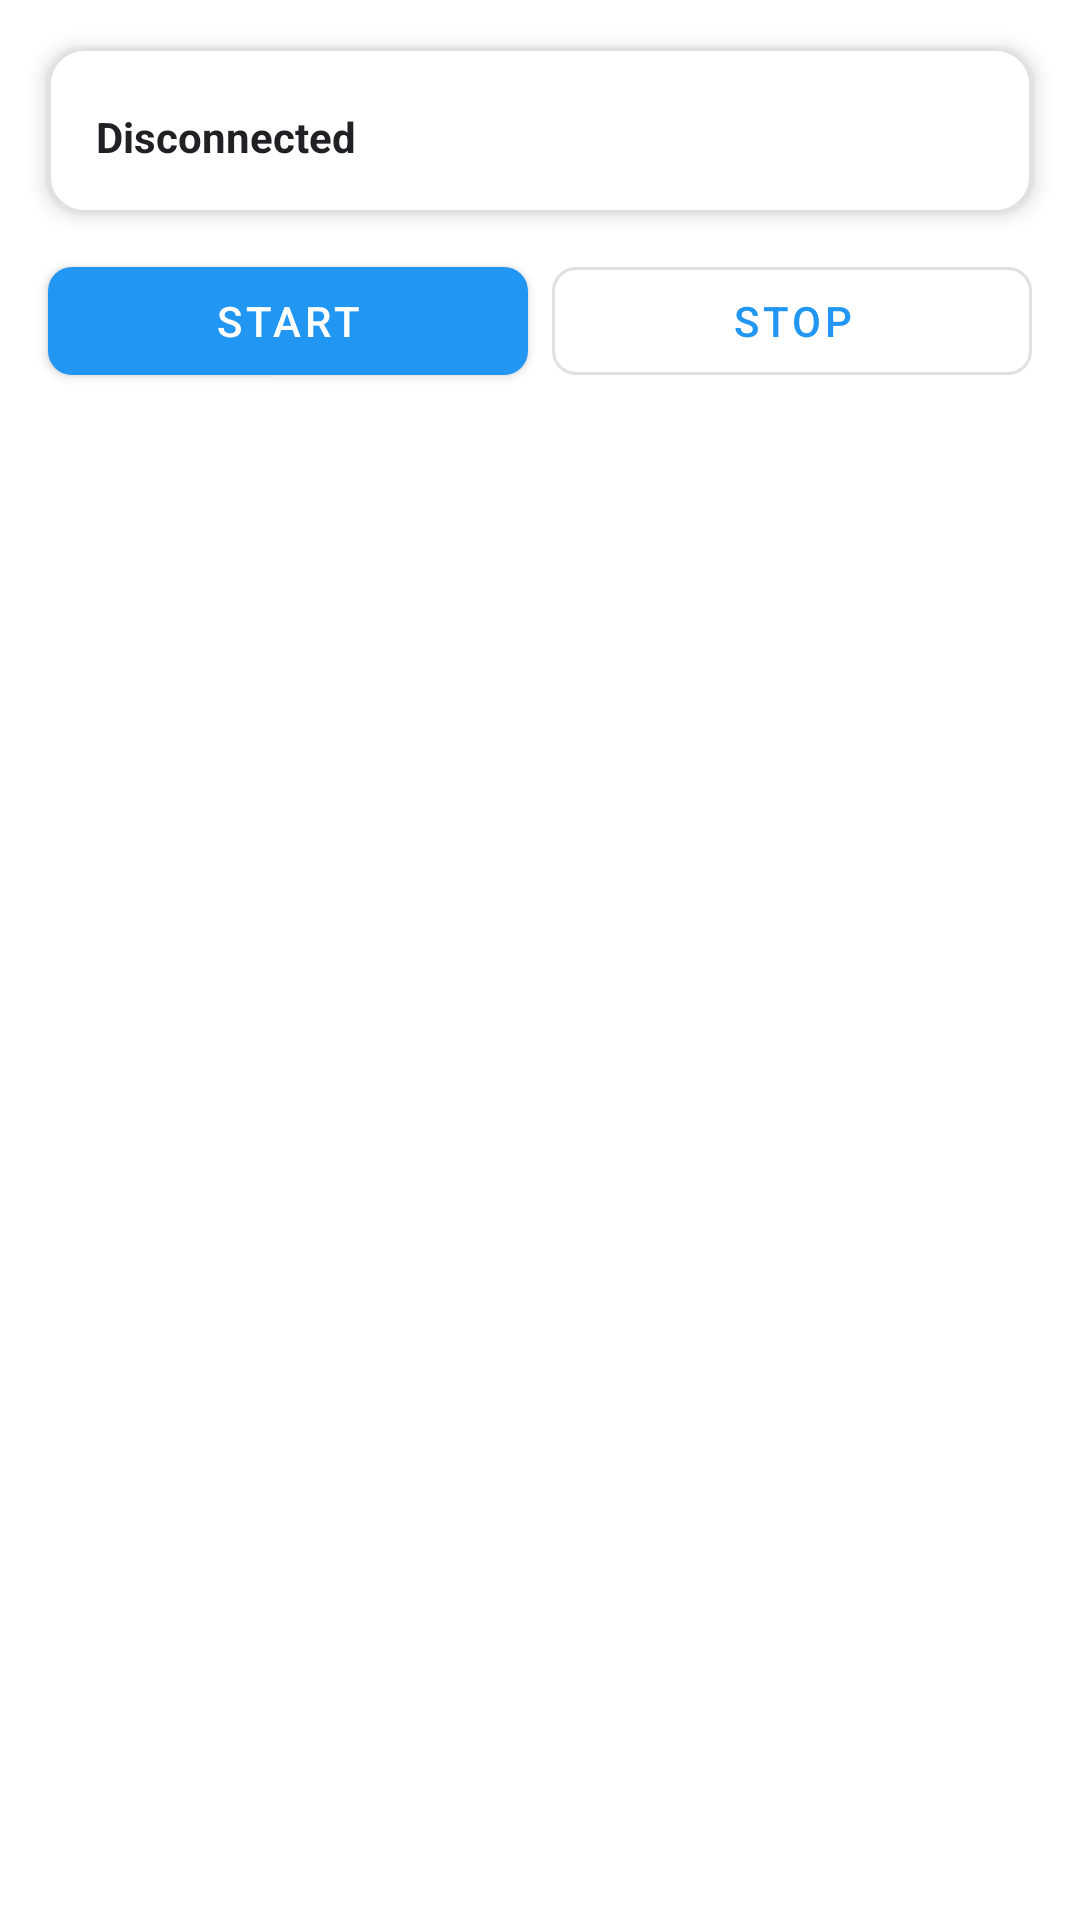

Reconstruct the res/layout file that produces this screen, plus the resources it refers to.
<!-- AndroidManifest.xml: application theme Theme.AppTheme -->
<!-- res/layout/activity_main.xml -->
<?xml version="1.0" encoding="utf-8"?>
<androidx.constraintlayout.widget.ConstraintLayout xmlns:android="http://schemas.android.com/apk/res/android"
    xmlns:app="http://schemas.android.com/apk/res-auto"
    xmlns:tools="http://schemas.android.com/tools"
    android:layout_width="match_parent"
    android:layout_height="match_parent"
    android:background="@color/background"
    tools:context=".MainActivity">

    <com.google.android.material.card.MaterialCardView
        android:id="@+id/statusCard"
        android:layout_width="match_parent"
        android:layout_height="wrap_content"
        android:layout_margin="16dp"
        app:cardCornerRadius="12dp"
        app:cardElevation="4dp"
        app:layout_constraintTop_toTopOf="parent"
        app:strokeColor="#E0E0E0"
        app:strokeWidth="1dp">

        <LinearLayout
            android:layout_width="match_parent"
            android:layout_height="wrap_content"
            android:orientation="vertical"
            android:padding="16dp">

            <TextView
                android:id="@+id/textrfidLabel"
                android:visibility="gone"
                android:layout_width="match_parent"
                android:layout_height="wrap_content"
                android:text="@string/rfid_status_label"
                android:textAllCaps="true"
                android:textColor="@color/on_surface_variant"
                android:textSize="12sp"
                android:textStyle="bold" />

            <TextView
                android:id="@+id/textViewStatusrfid"
                android:layout_width="match_parent"
                android:layout_height="wrap_content"
                android:layout_marginTop="4dp"
                android:text="@string/status_disconnected"
                android:textColor="@color/on_surface"
                android:textSize="14sp"
                android:textStyle="bold" />
        </LinearLayout>
    </com.google.android.material.card.MaterialCardView>

    <LinearLayout
        android:id="@+id/buttonLayout"
        android:layout_width="match_parent"
        android:layout_height="wrap_content"
        android:layout_marginHorizontal="12dp"
        android:layout_marginTop="8dp"
        android:orientation="horizontal"
        app:layout_constraintTop_toBottomOf="@id/statusCard">

        <com.google.android.material.button.MaterialButton
            android:id="@+id/TestButton"
            style="@style/Widget.MaterialComponents.Button"
            android:layout_width="0dp"
            android:layout_height="wrap_content"
            android:layout_margin="4dp"
            android:layout_weight="1"
            android:onClick="StartInventory"
            android:text="@string/start_inventory"
            app:cornerRadius="8dp" />

        <com.google.android.material.button.MaterialButton
            android:id="@+id/TestButton2"
            style="@style/Widget.MaterialComponents.Button.OutlinedButton"
            android:layout_width="0dp"
            android:layout_height="wrap_content"
            android:layout_margin="4dp"
            android:layout_weight="1"
            android:onClick="StopInventory"
            android:text="@string/stop_inventory"
            app:cornerRadius="8dp" />
    </LinearLayout>

    <TextView
        android:id="@+id/scanResult"
        android:layout_width="match_parent"
        android:layout_height="wrap_content"
        android:layout_marginHorizontal="16dp"
        android:layout_marginTop="8dp"
        android:text="Scan Result"
        android:textStyle="bold"
        android:visibility="gone"
        app:layout_constraintTop_toBottomOf="@id/buttonLayout" />

    <ListView
        android:id="@+id/lstTags"
        android:layout_width="match_parent"
        android:layout_height="0dp"
        android:layout_marginTop="8dp"
        android:divider="@android:color/transparent"
        android:dividerHeight="0dp"
        android:paddingBottom="8dp"
        android:clipToPadding="false"
        app:layout_constraintBottom_toBottomOf="parent"
        app:layout_constraintTop_toBottomOf="@id/scanResult" />

    <ProgressBar
        android:id="@+id/inventoryProgress"
        style="?android:attr/progressBarStyle"
        android:layout_width="wrap_content"
        android:layout_height="wrap_content"
        android:visibility="gone"
        app:layout_constraintBottom_toBottomOf="parent"
        app:layout_constraintEnd_toEndOf="parent"
        app:layout_constraintStart_toStartOf="parent"
        app:layout_constraintTop_toTopOf="parent" />

</androidx.constraintlayout.widget.ConstraintLayout>
<!-- resources referenced by this layout -->
<resources>
  <color name="background">#FFFFFF</color>
  <color name="on_surface">#202124</color>
  <color name="on_surface_variant">#5F6368</color>
  <string name="rfid_status_label">RFID Status</string>
  <string name="start_inventory">Start</string>
  <string name="status_disconnected">Disconnected</string>
  <string name="stop_inventory">Stop</string>
  <style name="Theme.AppTheme" parent="Theme.MaterialComponents.Light.DarkActionBar">
          
          <item name="colorPrimary">@color/primary</item>
          <item name="colorPrimaryVariant">@color/primary_dark</item>
          <item name="colorOnPrimary">@color/white</item>
          
          <item name="colorSecondary">@color/accent</item>
          <item name="colorSecondaryVariant">@color/accent</item>
          <item name="colorOnSecondary">@color/black</item>
          
          <item name="android:statusBarColor" tools:targetApi="l">?attr/colorPrimaryVariant</item>
          
      </style>
  <color name="primary">#2196F3</color>
  <color name="primary_dark">#1976D2</color>
  <color name="white">#FFFFFFFF</color>
  <color name="accent">#00BCD4</color>
  <color name="black">#FF000000</color>
</resources>
